Labelled photos from "data", an image-classification folder in endritmurati001/lego-qualitaetskontrolle. The possible labels are: blaue auto, flower Erwin, duck Henry, rote auto.

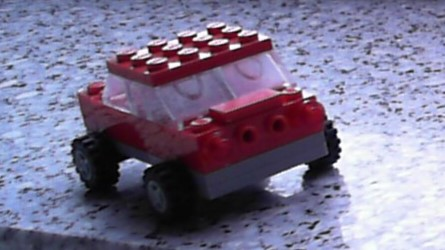
Label: rote auto

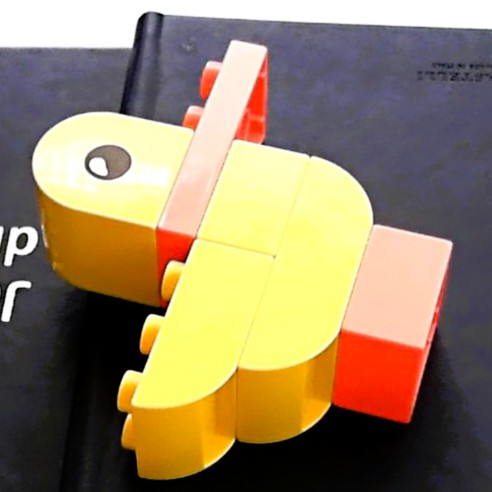
Label: duck Henry

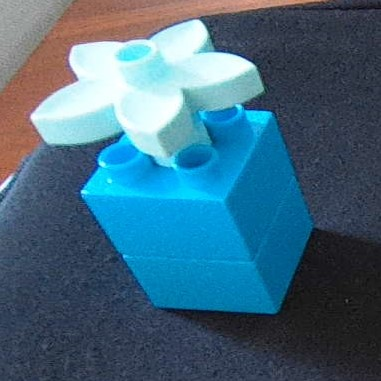
Label: flower Erwin

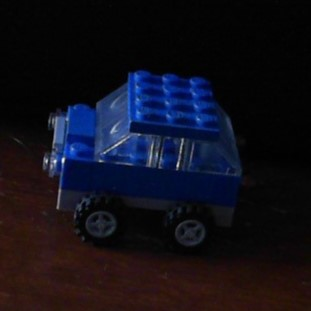
Label: blaue auto

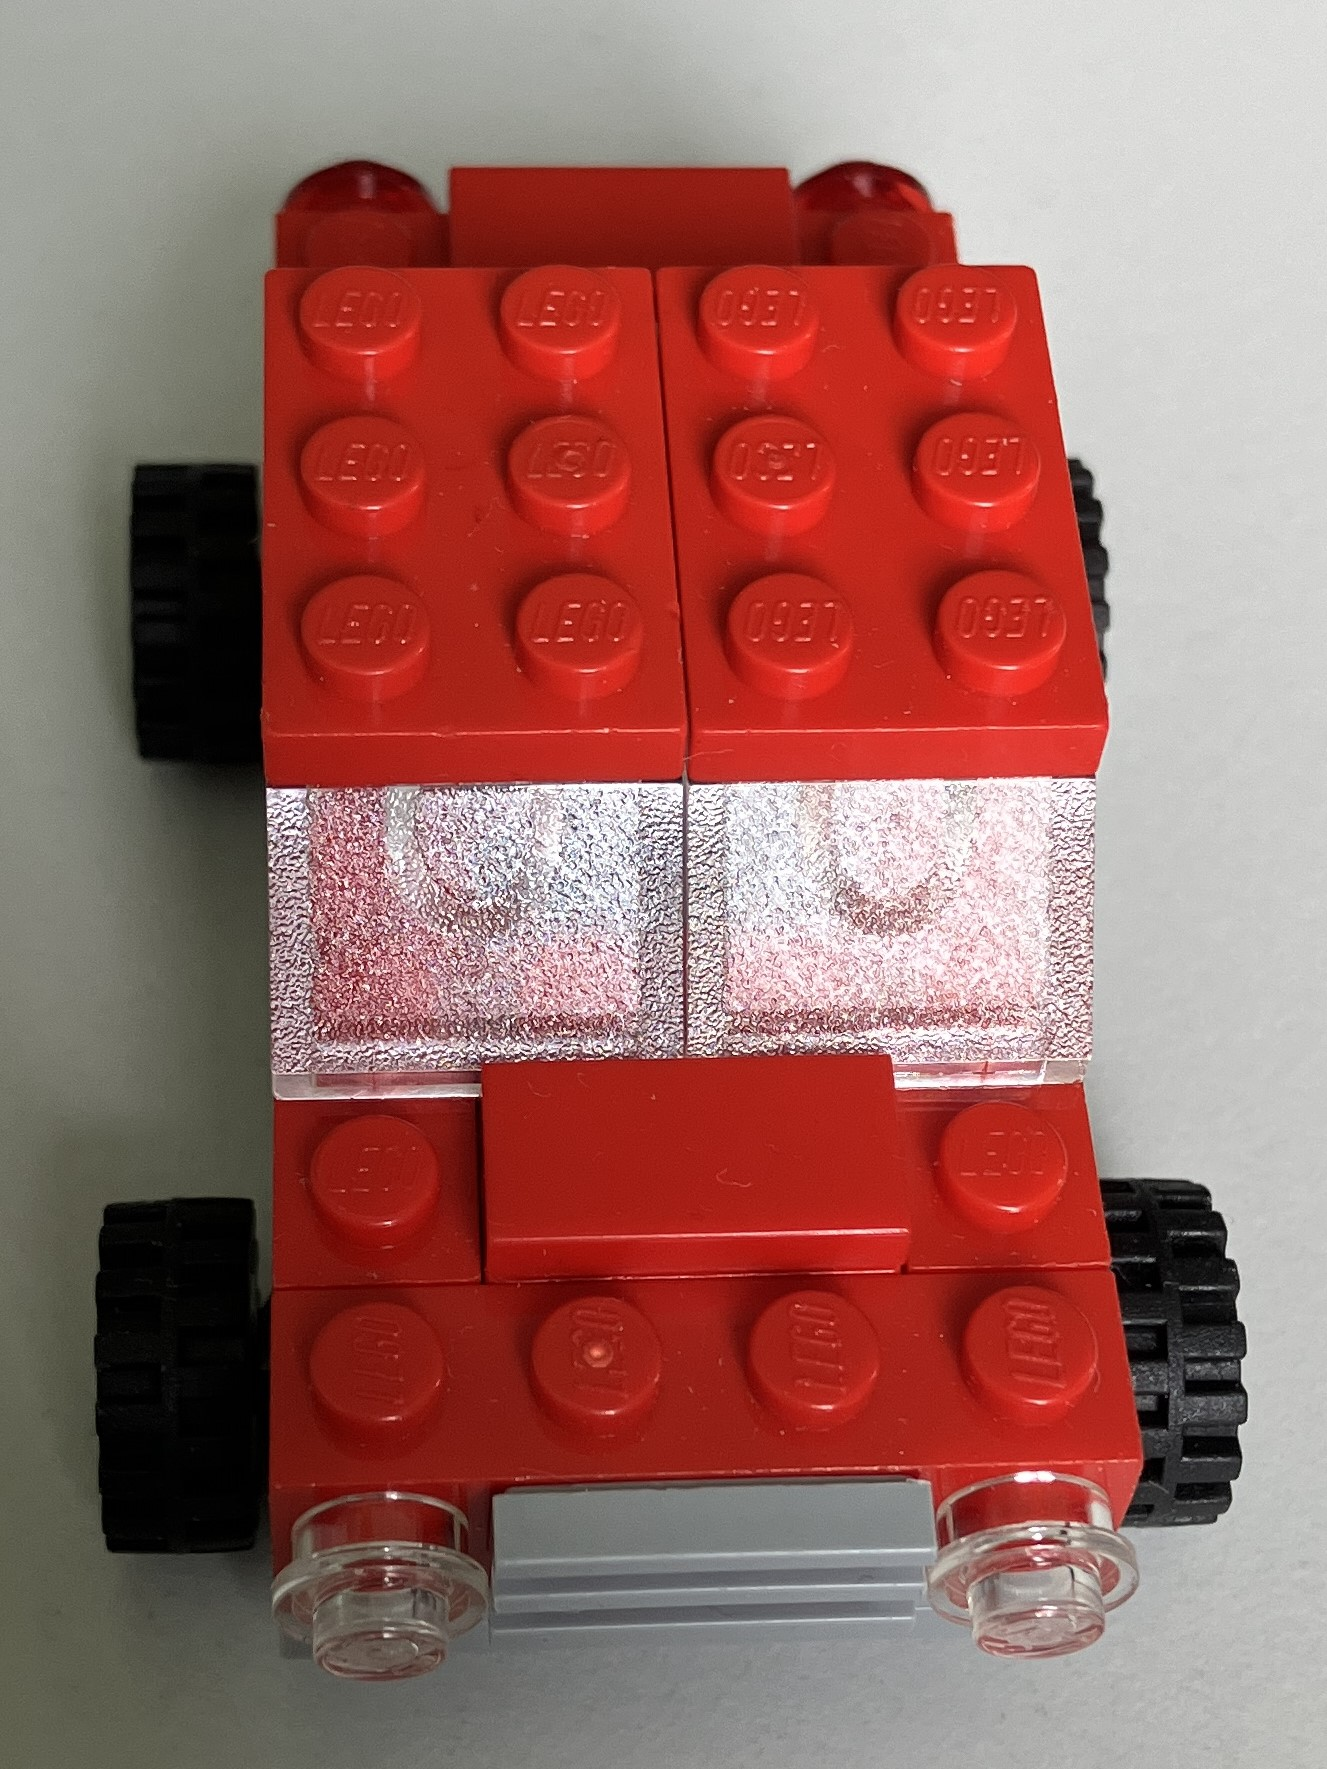
Label: rote auto

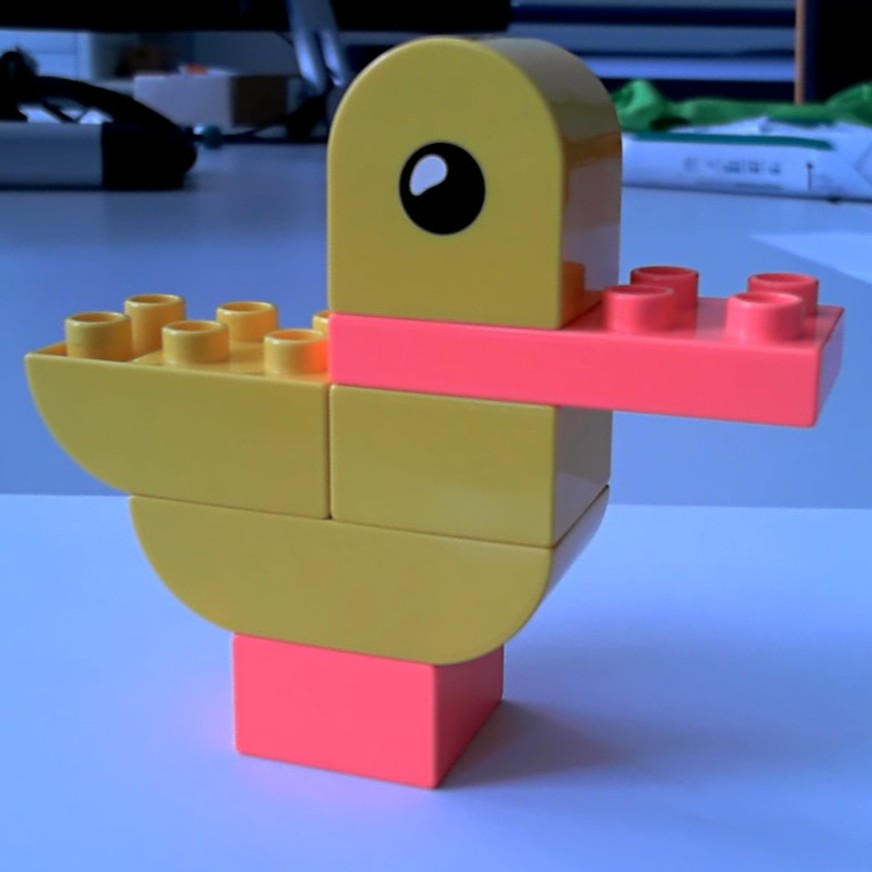
Label: duck Henry
